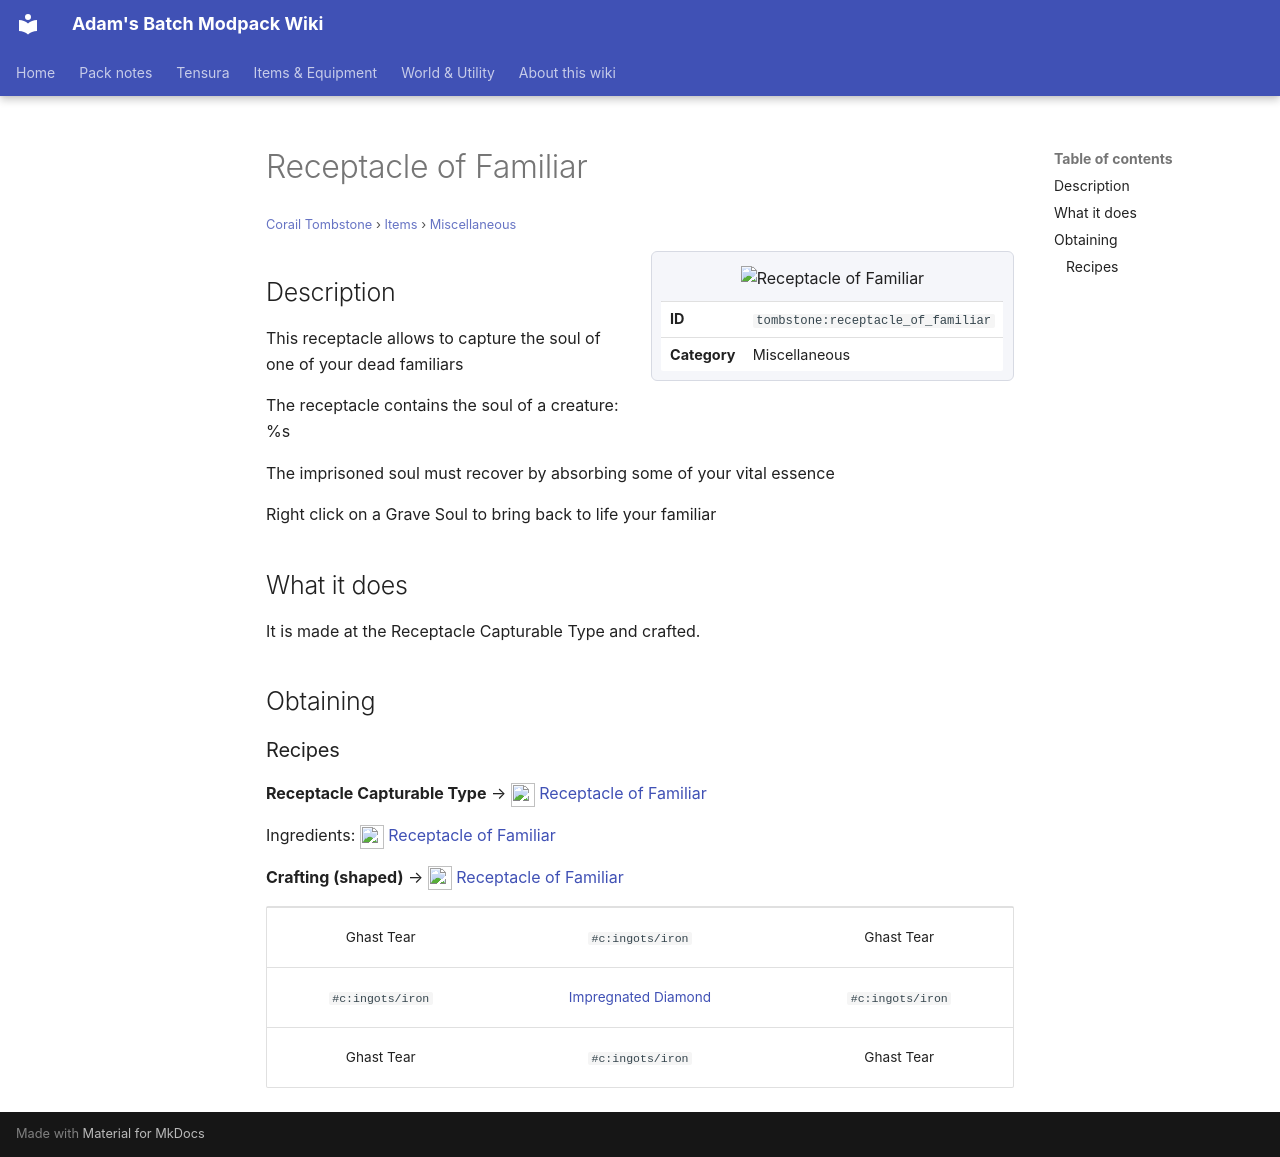

repository: Proteus-Nell/Adams-Batch-MC-Modpack-Wiki · page: corail-tombstone/items/miscellaneous/receptacle-of-familiar/index.html · generator: mkdocs

# Receptacle of Familiar

<small>[Corail Tombstone](../../index.md) &rsaquo; [Items](../index.md) &rsaquo; [Miscellaneous](index.md)</small>

<div class="infobox" markdown>

![Receptacle of Familiar](../../../assets/icons/tombstone/item/receptacle_of_familiar.png)

| | |
|---|---|
| **ID** | `tombstone:receptacle_of_familiar` |
| **Category** | Miscellaneous |

</div>

## Description

This receptacle allows to capture the soul of one of your dead familiars

The receptacle contains the soul of a creature: %s

The imprisoned soul must recover by absorbing some of your vital essence

Right click on a Grave Soul to bring back to life your familiar

## What it does

It is made at the Receptacle Capturable Type and crafted.

## Obtaining

### Recipes

**Receptacle Capturable Type** &rarr; ![](../../../assets/icons/tombstone/item/receptacle_of_familiar.png) [Receptacle of Familiar](receptacle-of-familiar.md)

Ingredients: ![](../../../assets/icons/tombstone/item/receptacle_of_familiar.png) [Receptacle of Familiar](receptacle-of-familiar.md)

**Crafting (shaped)** &rarr; ![](../../../assets/icons/tombstone/item/receptacle_of_familiar.png) [Receptacle of Familiar](receptacle-of-familiar.md)

<div class="recipe" markdown>

| | | |
|---|---|---|
|  Ghast Tear |  `#c:ingots/iron` |  Ghast Tear |
|  `#c:ingots/iron` |  [Impregnated Diamond](impregnated-diamond.md) |  `#c:ingots/iron` |
|  Ghast Tear |  `#c:ingots/iron` |  Ghast Tear |

</div>
